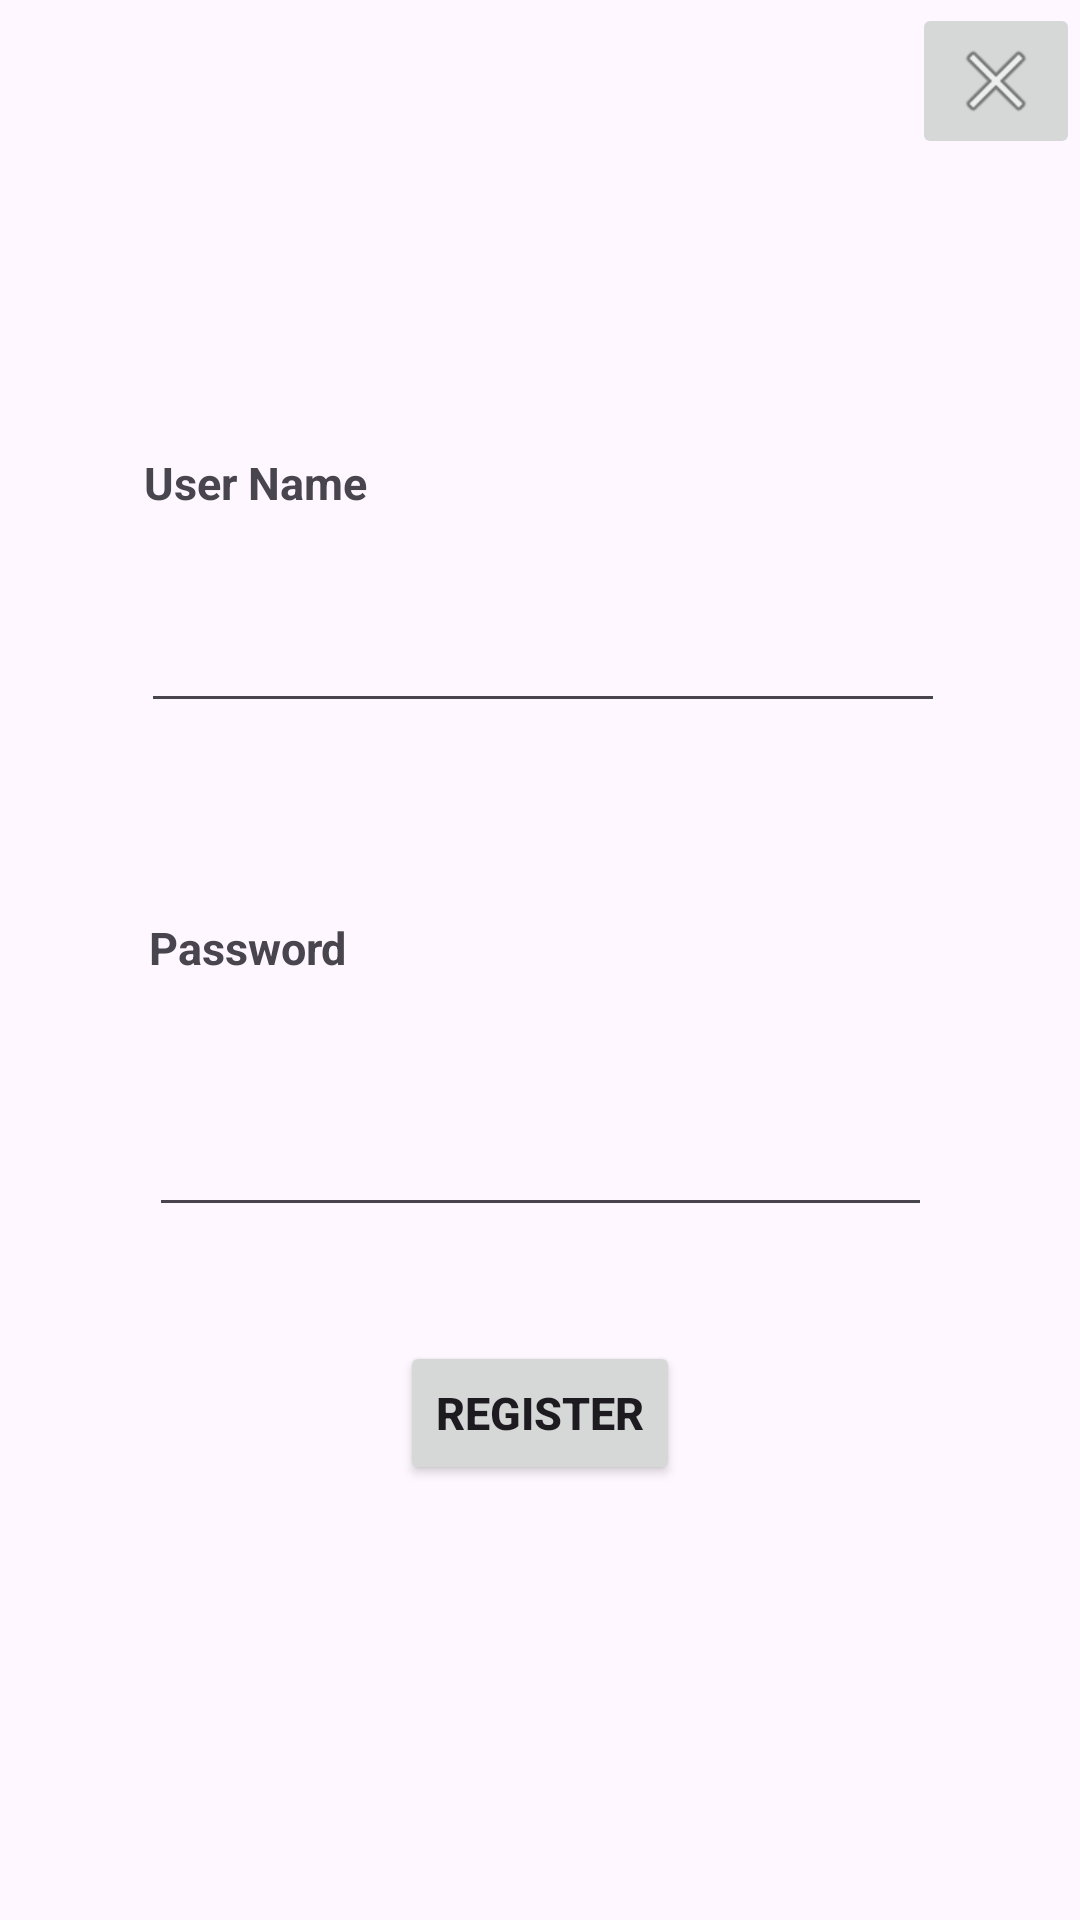

Here is an Android app screen rendered from its layout file. Give the layout XML and the strings, colors and styles it references.
<!-- AndroidManifest.xml: application theme Theme.HealthyDietUser -->
<!-- res/layout/activity_register.xml -->
<?xml version="1.0" encoding="utf-8"?>
<androidx.constraintlayout.widget.ConstraintLayout xmlns:android="http://schemas.android.com/apk/res/android"
    xmlns:app="http://schemas.android.com/apk/res-auto"
    xmlns:tools="http://schemas.android.com/tools"
    android:layout_width="match_parent"
    android:layout_height="match_parent"
    tools:context=".Register">

    <Button
        android:id="@+id/buttonRegister"
        android:layout_width="wrap_content"
        android:layout_height="wrap_content"
        android:layout_marginBottom="101dp"
        android:text="@string/register"
        android:textSize="15dp"
        android:textStyle="bold"
        app:layout_constraintBottom_toTopOf="@+id/textViewErrorMessage2"
        app:layout_constraintEnd_toEndOf="parent"
        app:layout_constraintStart_toStartOf="parent"
        app:layout_constraintTop_toBottomOf="@+id/editTextPassword2" />

    <ImageButton
        android:id="@+id/imageButtonCancelRegister"
        android:layout_width="wrap_content"
        android:layout_height="wrap_content"
        android:layout_marginTop="1dp"
        app:layout_constraintEnd_toEndOf="parent"
        app:layout_constraintTop_toTopOf="parent"
        app:srcCompat="@android:drawable/ic_menu_close_clear_cancel" />

    <EditText
        android:id="@+id/editTextPassword2"
        android:layout_width="261dp"
        android:layout_height="82dp"
        android:layout_marginStart="76dp"
        android:layout_marginEnd="76dp"
        android:layout_marginBottom="38dp"
        android:ems="10"
        android:inputType="textPassword"
        app:layout_constraintBottom_toTopOf="@+id/buttonRegister"
        app:layout_constraintEnd_toEndOf="parent"
        app:layout_constraintStart_toStartOf="parent"
        app:layout_constraintTop_toBottomOf="@+id/editTextUserName2" />

    <EditText
        android:id="@+id/editTextUserName2"
        android:layout_width="268dp"
        android:layout_height="70dp"
        android:layout_marginTop="219dp"
        android:layout_marginBottom="86dp"
        android:ems="10"
        android:inputType="text"
        app:layout_constraintBottom_toTopOf="@+id/editTextPassword2"
        app:layout_constraintEnd_toEndOf="parent"
        app:layout_constraintHorizontal_bias="0.51"
        app:layout_constraintStart_toStartOf="parent"
        app:layout_constraintTop_toTopOf="parent" />

    <TextView
        android:id="@+id/textViewUserNameLabel2"
        android:layout_width="wrap_content"
        android:layout_height="wrap_content"
        android:layout_marginStart="1dp"
        android:text="@string/user_label"
        android:textSize="15dp"
        android:textStyle="bold"
        app:layout_constraintBottom_toTopOf="@+id/editTextUserName2"
        app:layout_constraintStart_toStartOf="@+id/editTextUserName2" />

    <TextView
        android:id="@+id/textViewPasswordLabel2"
        android:layout_width="wrap_content"
        android:layout_height="wrap_content"
        android:layout_marginBottom="1dp"
        android:text="@string/password_label"
        android:textSize="15dp"
        android:textStyle="bold"
        app:layout_constraintBottom_toTopOf="@+id/editTextPassword2"
        app:layout_constraintStart_toStartOf="@+id/editTextPassword2" />

    <TextView
        android:id="@+id/textViewErrorLabel2"
        android:layout_width="wrap_content"
        android:layout_height="wrap_content"
        android:layout_marginEnd="2dp"
        android:layout_marginBottom="37dp"
        app:layout_constraintBottom_toTopOf="@+id/textViewErrorMessage2"
        app:layout_constraintEnd_toEndOf="@+id/textViewErrorMessage2" />

    <TextView
        android:id="@+id/textViewErrorMessage2"
        android:layout_width="wrap_content"
        android:layout_height="wrap_content"
        android:layout_marginStart="174dp"
        android:layout_marginBottom="73dp"
        app:layout_constraintBottom_toBottomOf="parent"
        app:layout_constraintStart_toStartOf="parent"
        app:layout_constraintTop_toBottomOf="@+id/buttonRegister" />
</androidx.constraintlayout.widget.ConstraintLayout>
<!-- resources referenced by this layout -->
<resources>
  <string name="password_label">Password</string>
  <string name="register">Register</string>
  <string name="user_label">User Name</string>
  <style name="Theme.HealthyDietUser" parent="Base.Theme.HealthyDietUser" />
  <style name="Base.Theme.HealthyDietUser" parent="Theme.Material3.DayNight.NoActionBar">
          
          
      </style>
</resources>
